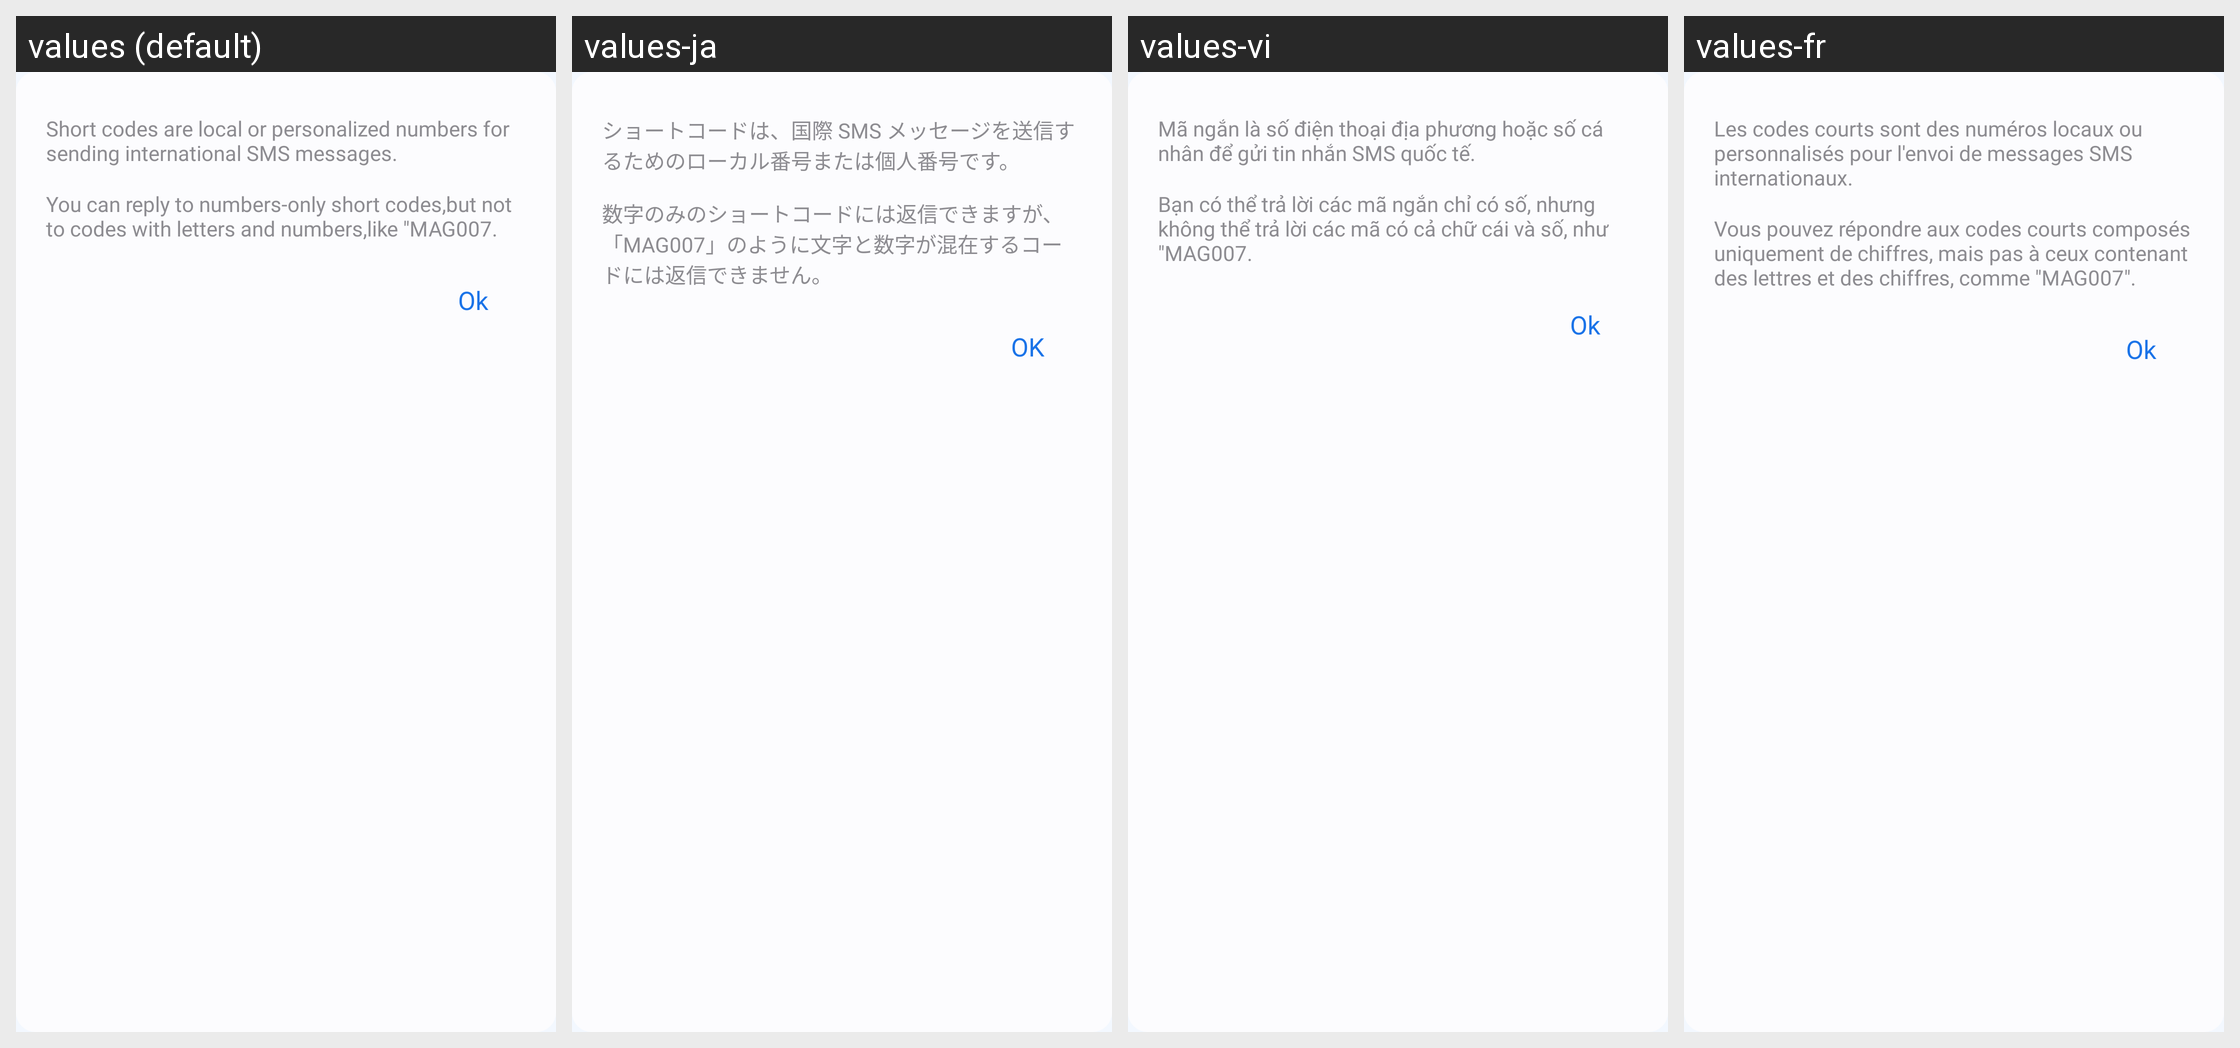

The same Android screen rendered under several of its app's locales, left to right. List the strings drawn on it with the default value and each locale's translation.
Android screen res/layout/dialog_learnmore.xml rendered under 4 locales, left to right: values (default), values-ja, values-vi, values-fr. Device: Nexus 5 (rendered at 1080×1920; each locale shown at half size, 540×960, under a caption strip naming it); theme Theme.MyApplication.
Other locales in the repository, not shown: values-af, values-ar, values-bn, values-de, values-es, values-fil, values-hi, values-in, values-it, values-ko, values-pl, values-pt, values-ru, values-th, values-tr, values-uk, values-zh.
Strings drawn on this screen, with the default value and each locale's value (text and hints the layout hard-codes, and strings that could not be matched under every locale, appear in the picture but are not listed):

short_codes_are_local
  values: Short codes are local or personalized numbers for sending international SMS messages.
  values-ja: ショートコードは、国際 SMS メッセージを送信するためのローカル番号または個人番号です。
  values-vi: Mã ngắn là số điện thoại địa phương hoặc số cá nhân để gửi tin nhắn SMS quốc tế.
  values-fr: Les codes courts sont des numéros locaux ou personnalisés pour l'envoi de messages SMS internationaux.

you_can_reply
  values: You can reply to numbers-only short codes,but not to codes with letters and numbers,like "MAG007.
  values-ja: 数字のみのショートコードには返信できますが、「MAG007」のように文字と数字が混在するコードには返信できません。
  values-vi: Bạn có thể trả lời các mã ngắn chỉ có số, nhưng không thể trả lời các mã có cả chữ cái và số, như "MAG007.
  values-fr: Vous pouvez répondre aux codes courts composés uniquement de chiffres, mais pas à ceux contenant des lettres et des chiffres, comme "MAG007".

ok
  values: Ok
  values-ja: OK
  values-vi: Ok
  values-fr: Ok
